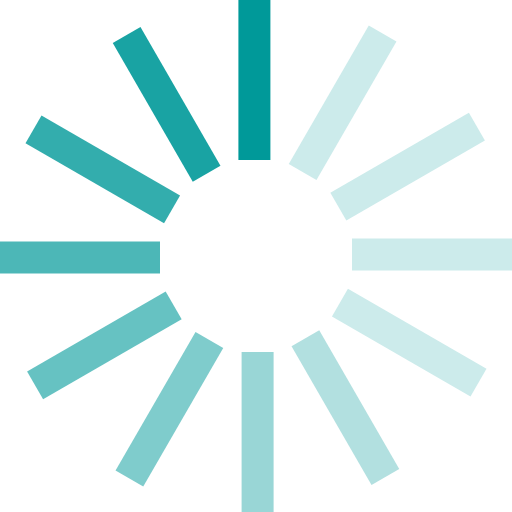
t = 0.00 s
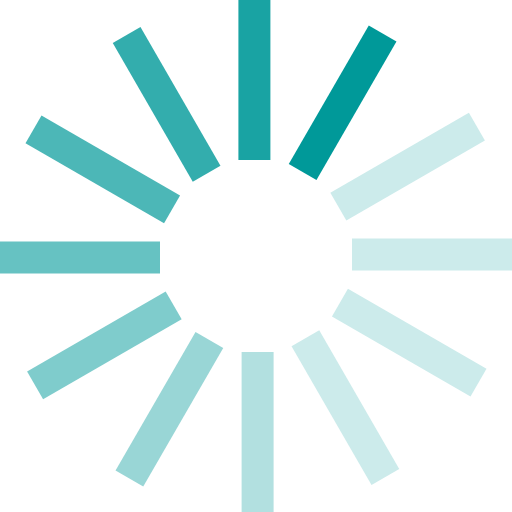
t = 0.17 s
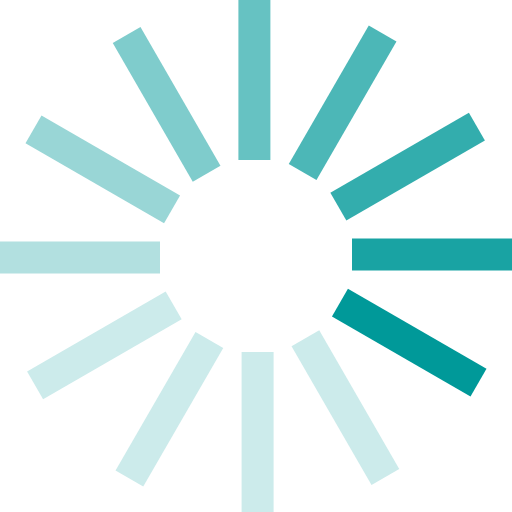
t = 0.37 s
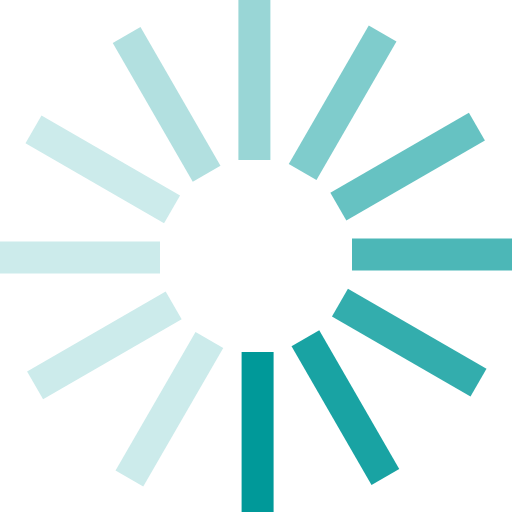
t = 0.54 s
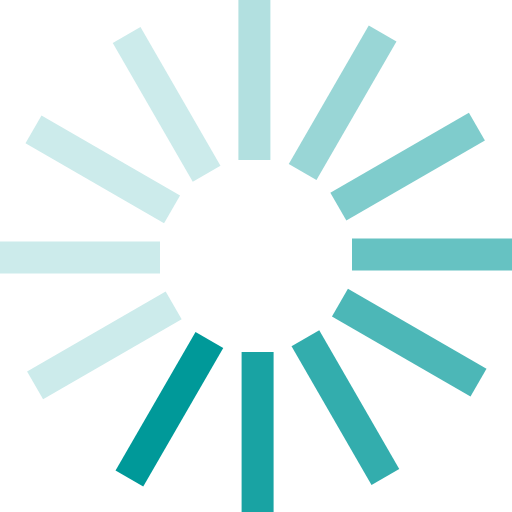
t = 0.71 s
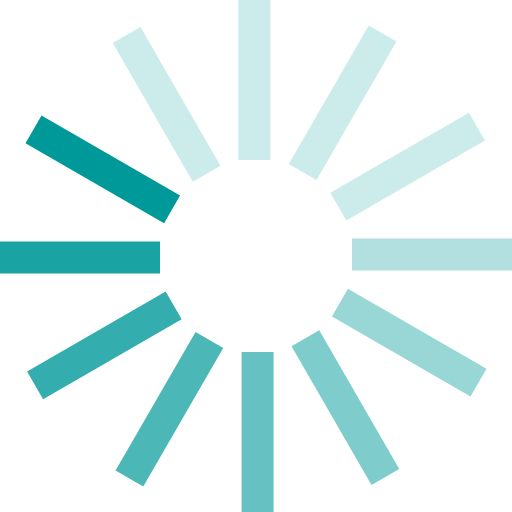
t = 0.91 s

The animated SVG that drew these frames (rendered in a browser with its animation timeline set to each time). Animation: 1 SMIL element (animateTransform=1); one cycle of 1.08 s, repeats indefinitely.

<?xml version="1.0" encoding="UTF-8" standalone="no"?><svg xmlns:svg="http://www.w3.org/2000/svg" xmlns="http://www.w3.org/2000/svg" xmlns:xlink="http://www.w3.org/1999/xlink" version="1.0" width="100px" height="100px" viewBox="0 0 128 128" xml:space="preserve"><rect x="0" y="0" width="100%" height="100%" fill="#FFFFFF" /><g><path d="M59.6 0h8v40h-8V0z" fill="#009999"/><path d="M59.6 0h8v40h-8V0z" fill="#ccebeb" transform="rotate(30 64 64)"/><path d="M59.6 0h8v40h-8V0z" fill="#ccebeb" transform="rotate(60 64 64)"/><path d="M59.6 0h8v40h-8V0z" fill="#ccebeb" transform="rotate(90 64 64)"/><path d="M59.6 0h8v40h-8V0z" fill="#ccebeb" transform="rotate(120 64 64)"/><path d="M59.6 0h8v40h-8V0z" fill="#b2e0e0" transform="rotate(150 64 64)"/><path d="M59.6 0h8v40h-8V0z" fill="#99d6d6" transform="rotate(180 64 64)"/><path d="M59.6 0h8v40h-8V0z" fill="#7fcccc" transform="rotate(210 64 64)"/><path d="M59.6 0h8v40h-8V0z" fill="#66c2c2" transform="rotate(240 64 64)"/><path d="M59.6 0h8v40h-8V0z" fill="#4cb7b7" transform="rotate(270 64 64)"/><path d="M59.6 0h8v40h-8V0z" fill="#33adad" transform="rotate(300 64 64)"/><path d="M59.6 0h8v40h-8V0z" fill="#19a3a3" transform="rotate(330 64 64)"/><animateTransform attributeName="transform" type="rotate" values="0 64 64;30 64 64;60 64 64;90 64 64;120 64 64;150 64 64;180 64 64;210 64 64;240 64 64;270 64 64;300 64 64;330 64 64" calcMode="discrete" dur="1080ms" repeatCount="indefinite"></animateTransform></g></svg>